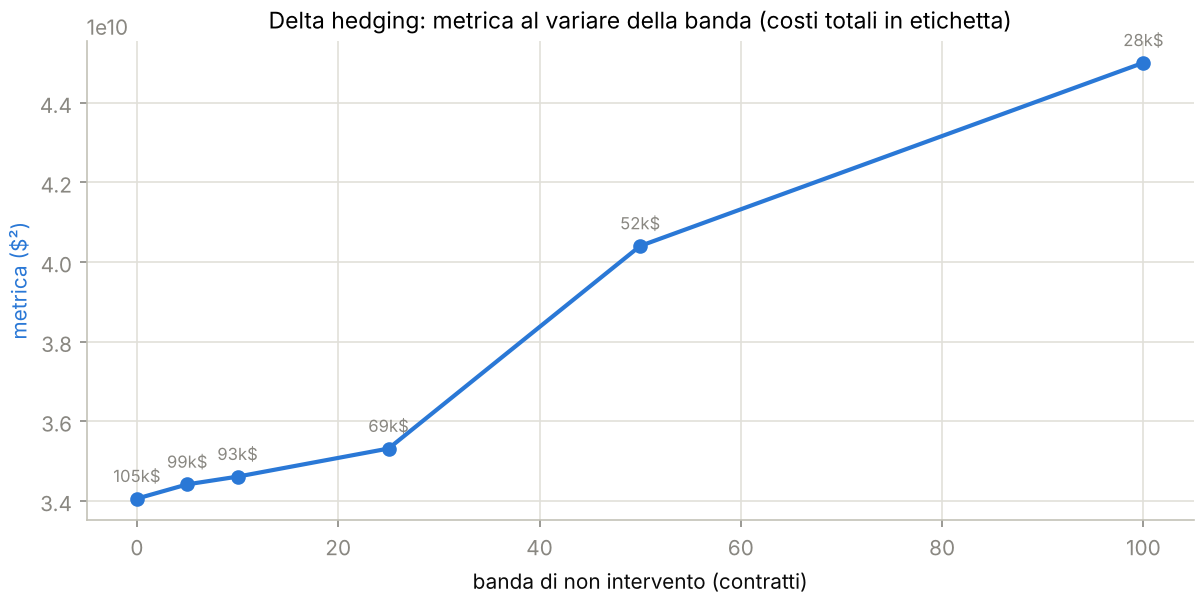

Data behind this chart, as committed beside it:
banda, metrica, costi, scambi
0, 34060204124, 104965, 435
5, 34418318441, 98620, 219
10, 34612474449, 92545, 166
25, 35317931263, 68875, 85
50, 40405808524, 52450, 39
100, 45006995363, 28090, 15
